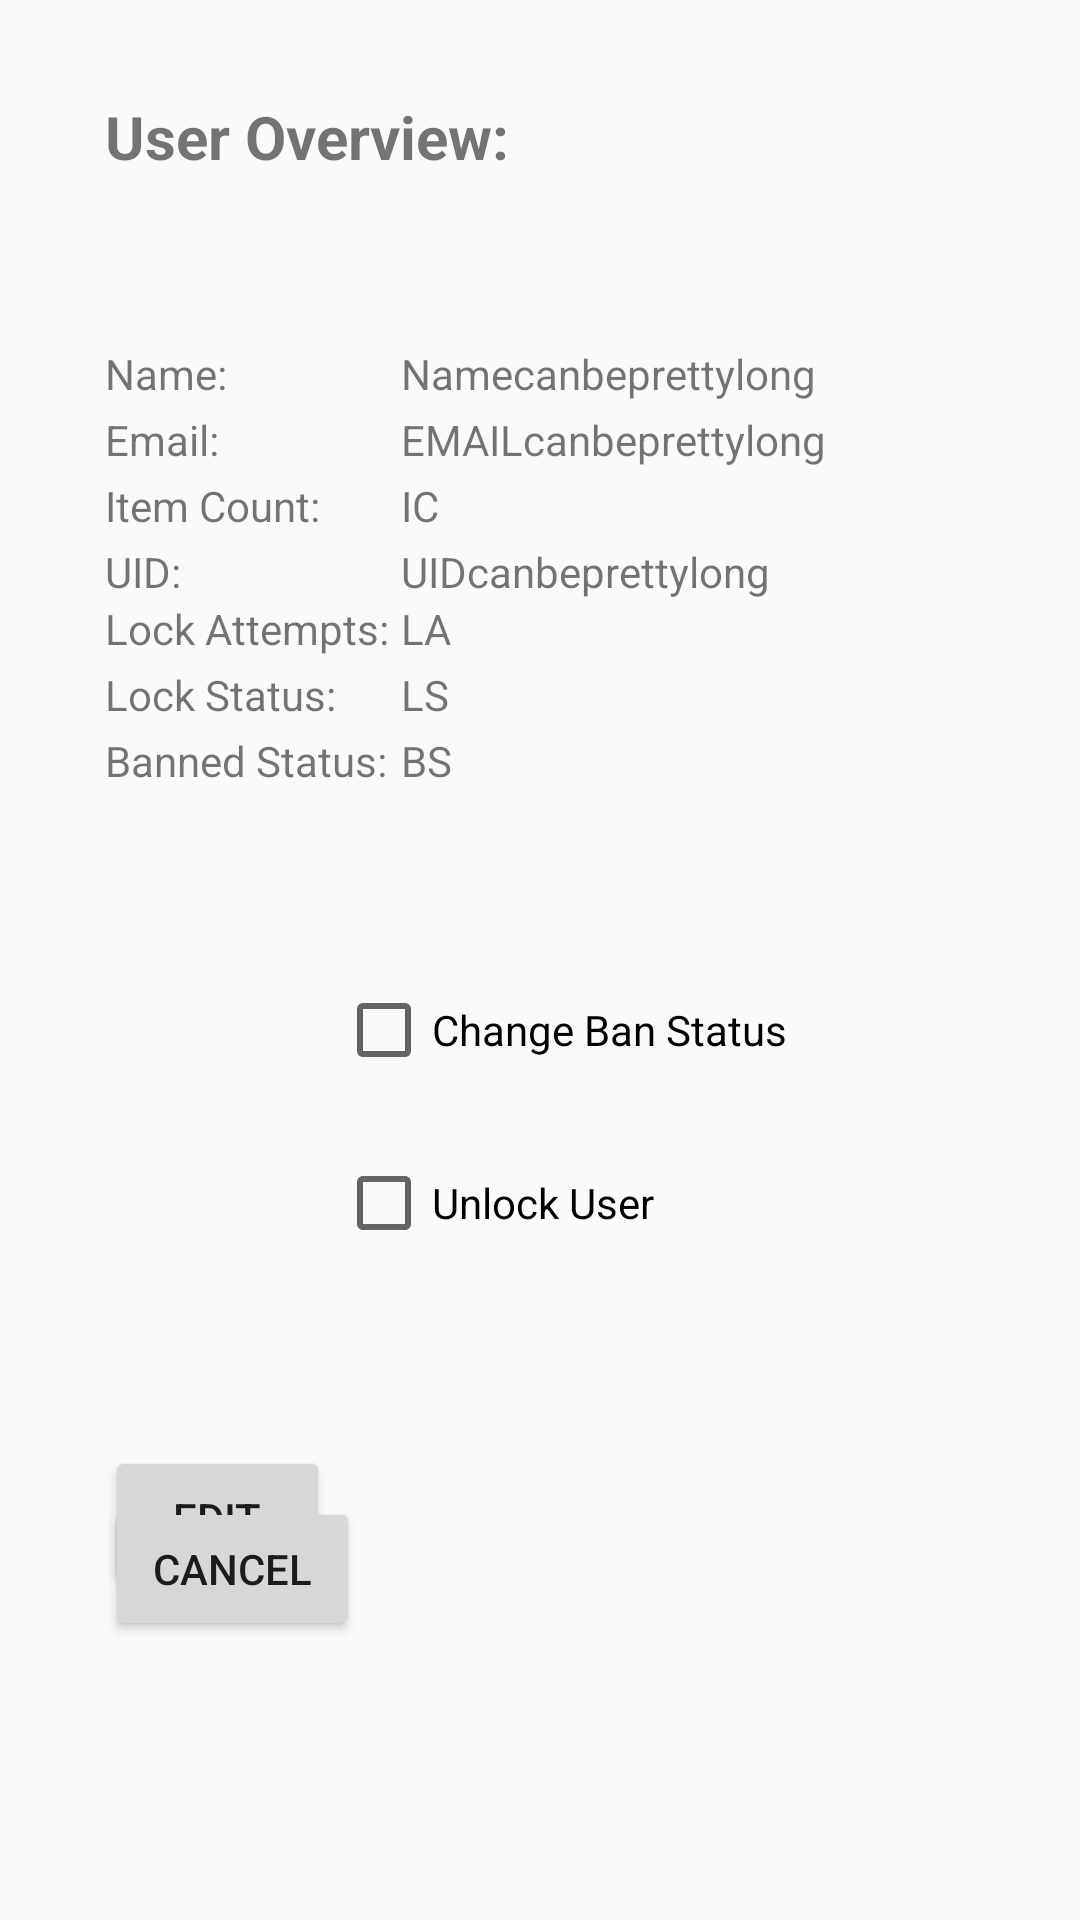

Layout XML and referenced resources for this Android screen:
<!-- AndroidManifest.xml: application theme AppTheme -->
<!-- res/layout/activity_user_description.xml -->
<?xml version="1.0" encoding="utf-8"?>
<android.support.constraint.ConstraintLayout xmlns:android="http://schemas.android.com/apk/res/android"
    xmlns:app="http://schemas.android.com/apk/res-auto"
    xmlns:tools="http://schemas.android.com/tools"
    android:layout_width="match_parent"
    android:layout_height="match_parent"
    tools:context="com.example.mcw0805.wheres_my_stuff.Controller.AdminFunctionality.UserDescriptionActivity"
    tools:layout_editor_absoluteY="81dp"
    tools:layout_editor_absoluteX="0dp">

    <LinearLayout
        android:layout_width="0dp"
        android:layout_height="0dp"
        android:orientation="horizontal"
        android:id="@+id/linearLayout"
        app:layout_constraintRight_toLeftOf="parent"
        tools:layout_constraintTop_creator="1"
        tools:layout_constraintRight_creator="1"
        tools:layout_constraintBottom_creator="1"
        app:layout_constraintBottom_toTopOf="parent"
        tools:layout_constraintLeft_creator="1"
        app:layout_constraintLeft_toLeftOf="parent"
        app:layout_constraintTop_toTopOf="parent"></LinearLayout>

    <TextView
        android:id="@+id/userOverView"
        android:layout_width="fill_parent"
        android:layout_height="30dp"
        android:text="User Overview:"
        android:textSize="20sp"
        android:textStyle="bold"
        tools:layout_constraintTop_creator="1"
        tools:layout_constraintBottom_creator="1"
        app:layout_constraintBottom_toTopOf="@+id/userOverviewName"
        android:layout_marginStart="35dp"
        android:layout_marginTop="20dp"
        app:layout_constraintTop_toBottomOf="@+id/linearLayout"
        tools:layout_constraintLeft_creator="1"
        android:layout_marginBottom="41dp"
        app:layout_constraintLeft_toLeftOf="parent" />

    <TextView
        android:id="@+id/userOverviewName"
        android:layout_width="wrap_content"
        android:layout_height="wrap_content"
        android:text="Name:"
        app:layout_constraintStart_toStartOf="@+id/userOverView"
        tools:layout_constraintRight_creator="1"
        app:layout_constraintBaseline_toBaselineOf="@+id/userOvName"
        tools:layout_constraintBaseline_creator="1"/>

    <TextView
        android:id="@+id/userOverViewEmail"
        android:layout_width="wrap_content"
        android:layout_height="wrap_content"
        android:text="Email:"
        app:layout_constraintStart_toStartOf="@+id/userOverviewName"
        tools:layout_constraintRight_creator="1"
        app:layout_constraintBaseline_toBaselineOf="@+id/UserOvEmail"
        tools:layout_constraintBaseline_creator="1"/>

    <TextView
        android:id="@+id/userOverviewItem"
        android:layout_width="wrap_content"
        android:layout_height="wrap_content"
        android:text="Item Count:"
        app:layout_constraintStart_toStartOf="@+id/userOverViewEmail"
        tools:layout_constraintRight_creator="1"
        app:layout_constraintBaseline_toBaselineOf="@+id/UserOvIC"
        tools:layout_constraintBaseline_creator="1"
        android:layout_marginTop="3dp"/>

    <TextView
        android:id="@+id/userOverviewUid"
        android:layout_width="wrap_content"
        android:layout_height="wrap_content"
        android:text="UID:"
        app:layout_constraintStart_toStartOf="@+id/userOverviewItem"
        tools:layout_constraintRight_creator="1"
        android:layout_marginTop="3dp"
        app:layout_constraintBaseline_toBaselineOf="@+id/UserOvUID"
        tools:layout_constraintBaseline_creator="1"/>

    <TextView
        android:id="@+id/userOverviewLock"
        android:layout_width="wrap_content"
        android:layout_height="wrap_content"
        android:text="Lock Attempts:"
        app:layout_constraintStart_toStartOf="@+id/userOverviewUid"
        app:layout_constraintBaseline_toBaselineOf="@+id/userOvLA"
        tools:layout_constraintBaseline_creator="1"
        tools:layout_constraintLeft_creator="1"
        android:layout_marginTop="3dp"/>

    <TextView
        android:id="@+id/userOverviewLockS"
        android:layout_width="wrap_content"
        android:layout_height="wrap_content"
        android:text="Lock Status:"
        app:layout_constraintStart_toStartOf="@+id/userOverviewLock"
        tools:layout_constraintTop_creator="1"
        tools:layout_constraintRight_creator="1"
        android:layout_marginEnd="1dp"
        app:layout_constraintTop_toBottomOf="@+id/userOverviewLock"
        android:layout_marginTop="3dp"/>

    <TextView
        android:id="@+id/userOverViewBannedS"
        android:layout_width="wrap_content"
        android:layout_height="wrap_content"
        android:text="Banned Status:"
        app:layout_constraintStart_toStartOf="@+id/userOverviewLockS"
        tools:layout_constraintTop_creator="1"
        tools:layout_constraintRight_creator="1"
        app:layout_constraintTop_toBottomOf="@+id/userOverviewLockS"
        android:layout_marginTop="3dp"/>

    <TextView
        android:id="@+id/userOvName"
        android:layout_width="wrap_content"
        android:layout_height="wrap_content"
        android:text="Namecanbeprettylong"
        tools:layout_constraintTop_creator="1"
        android:layout_marginTop="115dp"
        tools:layout_constraintLeft_creator="1"
        app:layout_constraintTop_toTopOf="parent"
        app:layout_constraintLeft_toRightOf="@+id/userOverviewName"
        android:layout_marginLeft="58dp"/>

    <TextView
        android:id="@+id/UserOvEmail"
        android:layout_width="wrap_content"
        android:layout_height="wrap_content"
        android:text="EMAILcanbeprettylong"
        app:layout_constraintStart_toStartOf="@+id/userOvName"
        tools:layout_constraintTop_creator="1"
        app:layout_constraintTop_toBottomOf="@+id/userOverviewName"
        tools:layout_constraintLeft_creator="1"
        app:layout_constraintLeft_toRightOf="@+id/userOverviewItem"
        android:layout_marginTop="3dp"/>

    <TextView
        android:id="@+id/UserOvIC"
        android:layout_width="wrap_content"
        android:layout_height="wrap_content"
        android:text="IC"
        app:layout_constraintStart_toStartOf="@+id/UserOvEmail"
        tools:layout_constraintTop_creator="1"
        app:layout_constraintTop_toBottomOf="@+id/userOverViewEmail"
        tools:layout_constraintLeft_creator="1"
        app:layout_constraintLeft_toRightOf="@+id/userOverviewItem"
        android:layout_marginTop="3dp"/>

    <TextView
        android:id="@+id/UserOvUID"
        android:layout_width="wrap_content"
        android:layout_height="wrap_content"
        android:text="UIDcanbeprettylong"
        app:layout_constraintStart_toStartOf="@+id/UserOvIC"
        tools:layout_constraintTop_creator="1"
        app:layout_constraintTop_toBottomOf="@+id/userOverviewItem"
        tools:layout_constraintLeft_creator="1"
        app:layout_constraintLeft_toRightOf="@+id/userOverviewItem"
        android:layout_marginTop="3dp"/>

    <TextView
        android:id="@+id/userOvLA"
        android:layout_width="wrap_content"
        android:layout_height="wrap_content"
        android:text="LA"
        app:layout_constraintStart_toStartOf="@+id/UserOvUID"
        tools:layout_constraintTop_creator="1"
        app:layout_constraintTop_toBottomOf="@+id/UserOvUID"
        tools:layout_constraintLeft_creator="1"
        app:layout_constraintLeft_toRightOf="@+id/userOverviewLock" />

    <TextView
        android:id="@+id/UserOVLS"
        android:layout_width="wrap_content"
        android:layout_height="wrap_content"
        android:text="LS"
        app:layout_constraintStart_toStartOf="@+id/userOvLA"
        tools:layout_constraintTop_creator="1"
        app:layout_constraintTop_toBottomOf="@+id/userOverviewLock"
        tools:layout_constraintLeft_creator="1"
        app:layout_constraintLeft_toRightOf="@+id/userOverviewLock"
        android:layout_marginTop="3dp"/>

    <TextView
        android:id="@+id/userOvBS"
        android:layout_width="wrap_content"
        android:layout_height="wrap_content"
        android:text="BS"
        app:layout_constraintStart_toStartOf="@+id/UserOVLS"
        tools:layout_constraintTop_creator="1"
        app:layout_constraintTop_toBottomOf="@+id/UserOVLS"
        tools:layout_constraintLeft_creator="1"
        app:layout_constraintLeft_toRightOf="@+id/userOverViewBannedS"
        android:layout_marginTop="3dp"/>

    <CheckBox
        android:id="@+id/changeBan"
        android:layout_width="0dp"
        android:layout_height="30dp"
        android:text="Change Ban Status"
        tools:layout_constraintTop_creator="1"
        tools:layout_constraintRight_creator="1"
        tools:layout_constraintBottom_creator="1"
        app:layout_constraintBottom_toBottomOf="parent"
        app:layout_constraintRight_toRightOf="@+id/changeLock"
        tools:layout_constraintLeft_creator="1"
        app:layout_constraintLeft_toLeftOf="@+id/changeLock"
        app:layout_constraintTop_toTopOf="parent"
        app:layout_constraintHorizontal_bias="1.0"
        app:layout_constraintVertical_bias="0.538"/>

    <CheckBox
        android:id="@+id/changeLock"
        android:layout_width="159dp"
        android:layout_height="26dp"
        android:layout_marginBottom="17dp"
        android:layout_marginStart="77dp"
        android:layout_marginTop="15dp"
        android:text="Unlock User"
        app:layout_constraintBottom_toTopOf="@+id/confirmButton"
        app:layout_constraintLeft_toLeftOf="@+id/userOverViewBannedS"
        app:layout_constraintTop_toBottomOf="@+id/changeBan"
        tools:layout_constraintBottom_creator="1"
        tools:layout_constraintLeft_creator="1"
        tools:layout_constraintTop_creator="1"
        android:layout_marginLeft="73dp"
        app:layout_constraintVertical_bias="0.222"/>

    <Button
        android:id="@+id/confirmButton"
        android:layout_width="75dp"
        android:layout_height="48dp"
        android:text="Edit"
        app:layout_constraintStart_toStartOf="@+id/userOverViewBannedS"
        tools:layout_constraintRight_creator="1"
        tools:layout_constraintBottom_creator="1"
        app:layout_constraintBottom_toBottomOf="parent"
        android:layout_marginBottom="110dp"
        />

    <Button
        android:id="@+id/adminCancel"
        android:layout_width="85dp"
        android:layout_height="48dp"
        android:text="Cancel"
        app:layout_constraintStart_toStartOf="@+id/userOverViewBannedS"
        tools:layout_constraintTop_creator="1"
        tools:layout_constraintRight_creator="1"
        android:layout_marginTop="85dp"
        app:layout_constraintTop_toBottomOf="@+id/changeLock"/>

</android.support.constraint.ConstraintLayout>
<!-- resources referenced by this layout -->
<resources>
  <style name="AppTheme" parent="Theme.AppCompat.Light.DarkActionBar">
          
          <item name="colorPrimary">@color/colorPrimary</item>
          <item name="colorPrimaryDark">@color/colorPrimaryDark</item>
          <item name="colorAccent">@color/colorAccent</item>&gt;
      </style>
  <color name="colorPrimary">#3EA99F</color>
  <color name="colorPrimaryDark">#307D7E</color>
  <color name="colorAccent">#000000</color>
</resources>
